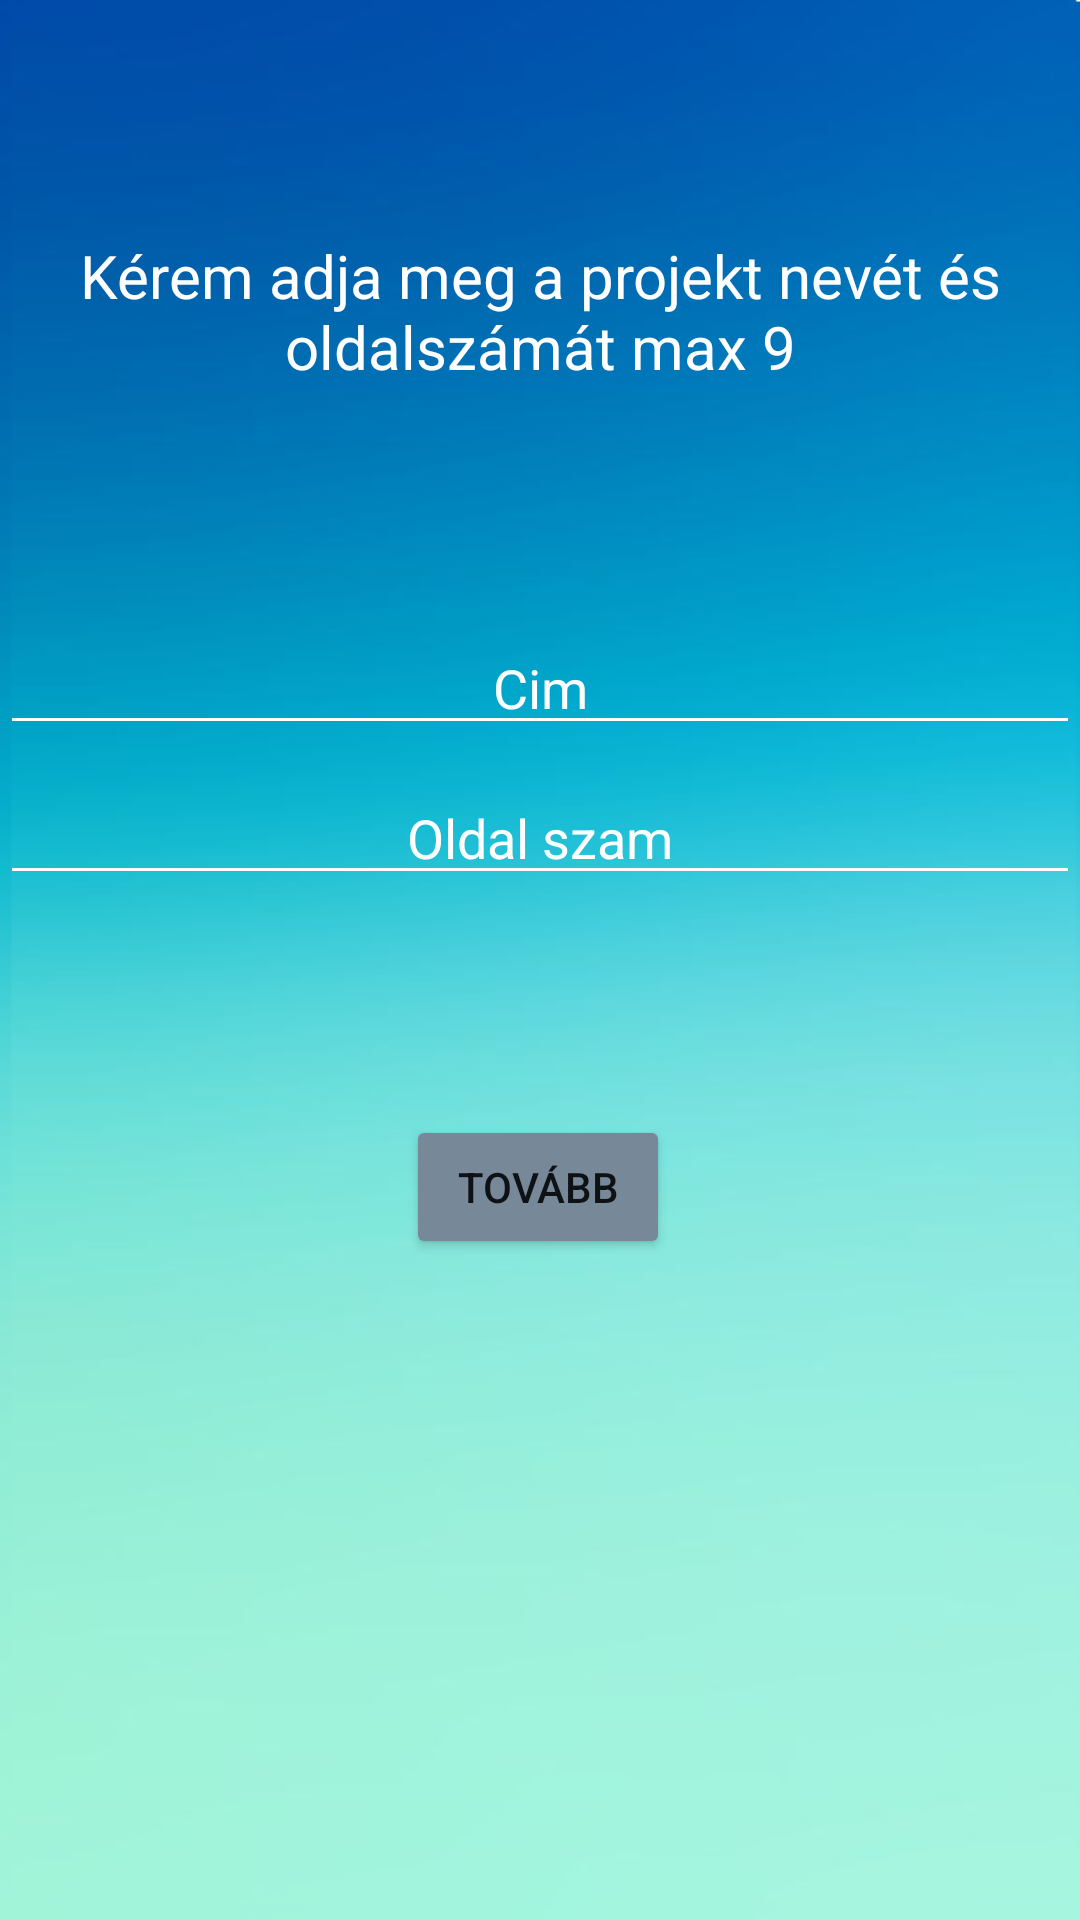

Android layout source for this screen:
<!-- AndroidManifest.xml: application theme Theme.Fotoalbum -->
<!-- res/layout/activity_projekt_nev_megadas.xml -->
<?xml version="1.0" encoding="utf-8"?>
<androidx.constraintlayout.widget.ConstraintLayout xmlns:android="http://schemas.android.com/apk/res/android"
    xmlns:app="http://schemas.android.com/apk/res-auto"
    xmlns:tools="http://schemas.android.com/tools"
    android:layout_width="match_parent"
    android:layout_height="match_parent"
    android:background="@drawable/hatter"
    tools:context=".Projekt_Nev_Megadas">

    <Button
        android:id="@+id/Nev_button"
        android:layout_width="wrap_content"
        android:layout_height="wrap_content"
        android:text="@string/tov_bb"
        android:backgroundTint="#778899"
        app:layout_constraintBottom_toBottomOf="parent"
        app:layout_constraintEnd_toEndOf="parent"
        app:layout_constraintHorizontal_bias="0.498"
        app:layout_constraintStart_toStartOf="parent"
        app:layout_constraintTop_toTopOf="parent"
        app:layout_constraintVertical_bias="0.628" />

    <EditText
        android:id="@+id/Nev_beirt_szoveg"

        android:layout_width="match_parent"
        android:layout_height="wrap_content"
        android:gravity="center"
        android:hint="@string/szoveg"
        android:textColor="#FFFFFF"
        android:shadowColor="#FFFFFF"
        android:backgroundTint="#FFFFFF"
        android:textColorHint="#FFFFFF"
        app:layout_constraintBottom_toTopOf="@+id/Nev_button"
        app:layout_constraintEnd_toEndOf="parent"
        app:layout_constraintStart_toStartOf="parent"
        app:layout_constraintTop_toTopOf="parent"
        app:layout_constraintVertical_bias="0.627" />

    <EditText
        android:id="@+id/Nev_beirt_oldalszam"

        android:layout_width="match_parent"
        android:layout_height="wrap_content"
        android:backgroundTint="#FFFFFF"
        android:gravity="center"
        android:hint="@string/szoveg1"
        android:shadowColor="#FFFFFF"
        android:textColor="#FFFFFF"
        android:textColorHint="#FFFFFF"
        app:layout_constraintBottom_toTopOf="@+id/Nev_button"
        app:layout_constraintEnd_toEndOf="parent"
        app:layout_constraintHorizontal_bias="0.0"
        app:layout_constraintStart_toStartOf="parent"
        app:layout_constraintTop_toTopOf="parent"
        app:layout_constraintVertical_bias="0.778" />

    <TextView
        android:id="@+id/Nev_alap_szoveg"
        android:layout_width="wrap_content"
        android:layout_height="wrap_content"
        android:gravity="center"
        android:text="@string/k_rem_adja_meg_a_projekt_nev_t"
        android:textColor="#FFFFFF"
        android:textSize="20sp"
        app:layout_constraintBottom_toTopOf="@+id/Nev_beirt_szoveg"
        app:layout_constraintEnd_toEndOf="parent"
        app:layout_constraintStart_toStartOf="parent"
        app:layout_constraintTop_toTopOf="parent" />
</androidx.constraintlayout.widget.ConstraintLayout>
<!-- resources referenced by this layout -->
<resources>
  <!-- drawable hatter: png bitmap (drawable, 97214 bytes) -->
  <string name="k_rem_adja_meg_a_projekt_nev_t">Kérem adja meg a projekt nevét és oldalszámát max 9</string>
  <string name="szoveg">Cim</string>
  <string name="szoveg1">Oldal szam</string>
  <string name="tov_bb">Tovább</string>
  <style name="Theme.Fotoalbum" parent="Theme.MaterialComponents.DayNight.DarkActionBar">
          
          <item name="colorPrimary">#014baa</item>
          <item name="colorPrimaryVariant">@color/purple_700</item>
          <item name="colorOnPrimary">@color/white</item>
          
          <item name="colorSecondary">@color/teal_200</item>
          <item name="colorSecondaryVariant">@color/teal_700</item>
          <item name="colorOnSecondary">@color/black</item>
          
          <item name="android:statusBarColor" tools:targetApi="l">?attr/colorPrimaryVariant</item>
          
      </style>
  <color name="purple_700">#FF3700B3</color>
  <color name="white">#FFFFFFFF</color>
  <color name="teal_200">#FF03DAC5</color>
  <color name="teal_700">#FF018786</color>
  <color name="black">#FF000000</color>
</resources>
